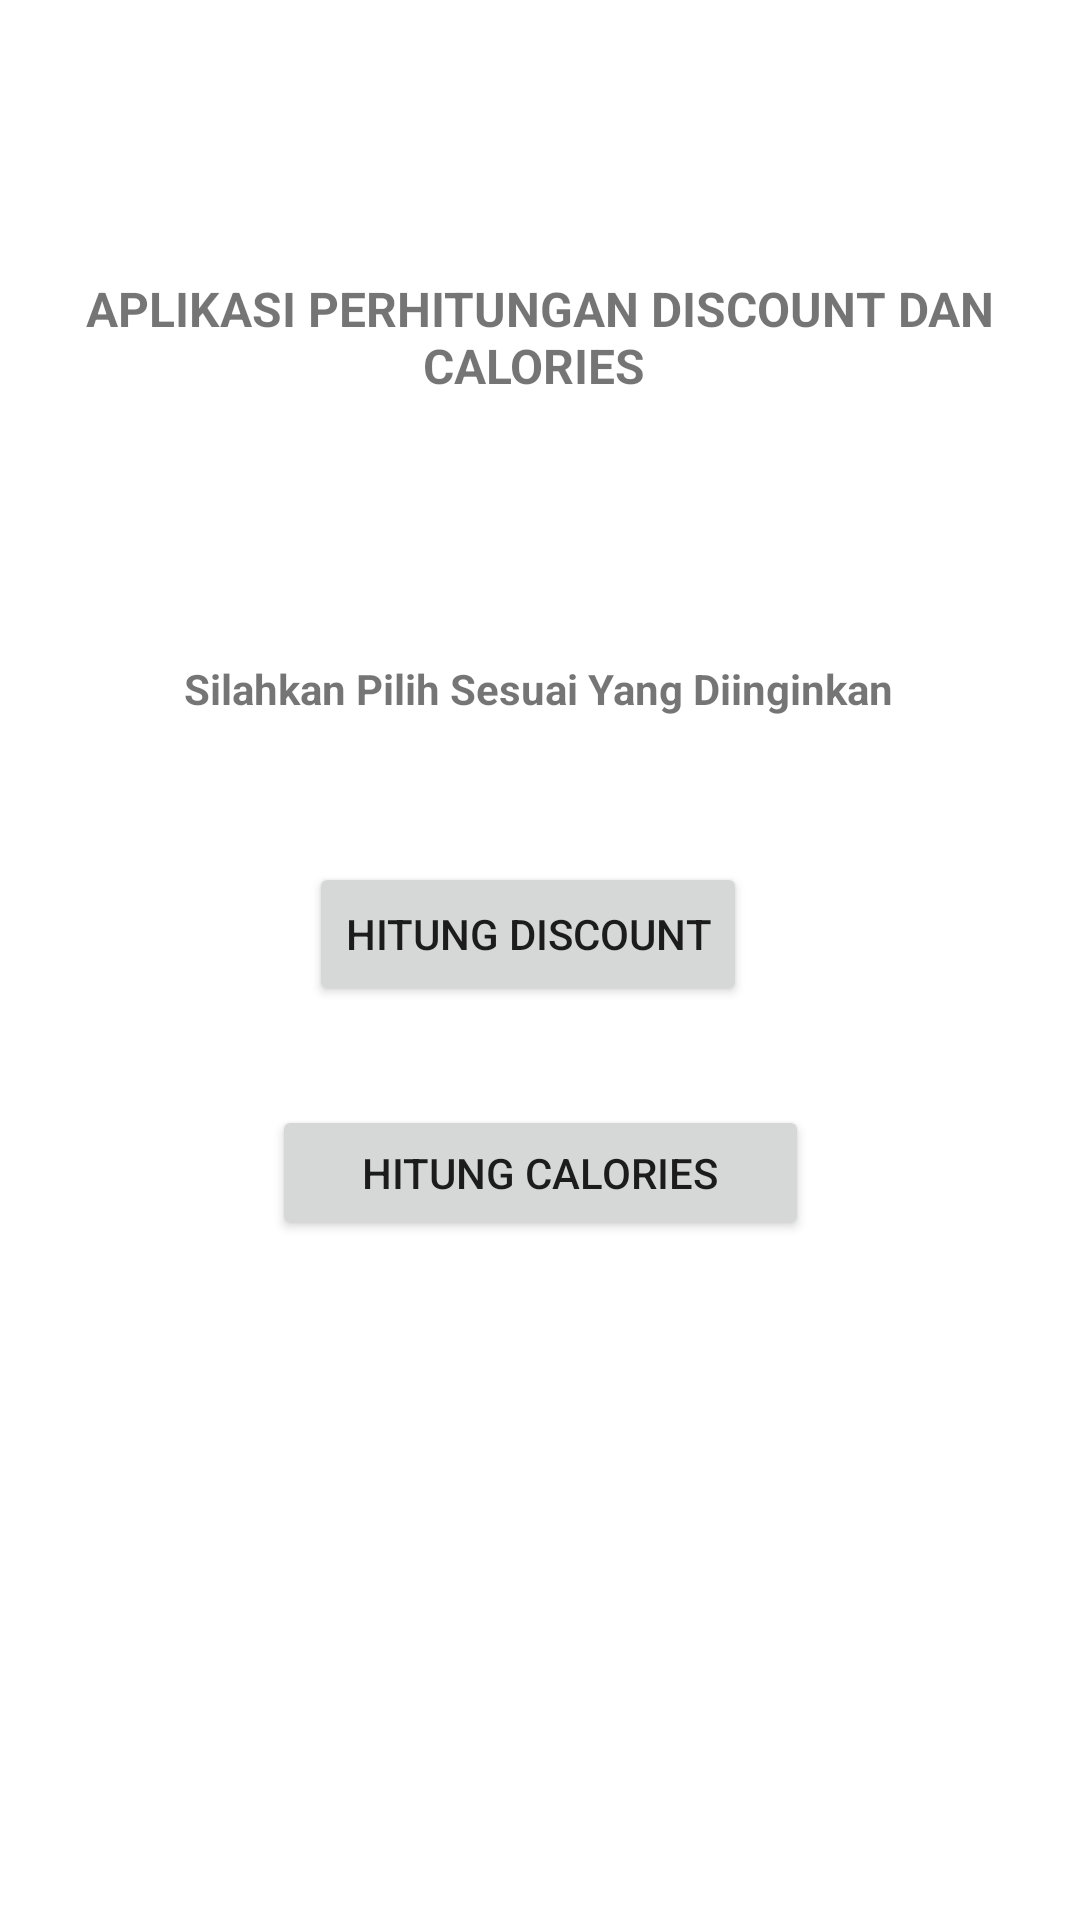

Write the Android layout XML for this screen, with the resource values it uses.
<!-- AndroidManifest.xml: application theme Theme.TUBESKU -->
<!-- res/layout/activity_main.xml -->
<?xml version="1.0" encoding="utf-8"?>
<androidx.constraintlayout.widget.ConstraintLayout xmlns:android="http://schemas.android.com/apk/res/android"
    xmlns:app="http://schemas.android.com/apk/res-auto"
    xmlns:tools="http://schemas.android.com/tools"
    android:layout_width="match_parent"
    android:layout_height="match_parent"
    android:background="@drawable/abstract_blue_geometric_shapes_background_1035_17545"
    tools:context=".MainActivity">

    <Button
        android:id="@+id/bt_discount"
        android:layout_width="wrap_content"
        android:layout_height="wrap_content"
        android:layout_marginStart="159dp"
        android:layout_marginTop="30dp"
        android:layout_marginEnd="143dp"
        android:layout_marginBottom="292dp"
        android:text="Hitung Discount"
        app:layout_constraintBottom_toBottomOf="parent"
        app:layout_constraintEnd_toEndOf="parent"
        app:layout_constraintHorizontal_bias="0.639"
        app:layout_constraintStart_toStartOf="parent"
        app:layout_constraintTop_toBottomOf="@+id/textView6"
        app:layout_constraintVertical_bias="0.596" />

    <Button
        android:id="@+id/bt_calories"
        android:layout_width="179dp"
        android:layout_height="45dp"
        android:text="Hitung Calories"
        app:layout_constraintBottom_toBottomOf="parent"
        app:layout_constraintEnd_toEndOf="parent"
        app:layout_constraintStart_toStartOf="parent"
        app:layout_constraintTop_toBottomOf="@+id/bt_discount"
        app:layout_constraintVertical_bias="0.127" />

    <TextView
        android:id="@+id/textView"
        android:layout_width="338dp"
        android:layout_height="55dp"
        android:layout_marginStart="37dp"
        android:layout_marginTop="92dp"
        android:layout_marginEnd="37dp"
        android:text="APLIKASI PERHITUNGAN DISCOUNT DAN CALORIES "
        android:textAlignment="center"
        android:textAllCaps="true"
        android:textSize="16sp"
        android:textStyle="bold"
        app:layout_constraintEnd_toEndOf="parent"
        app:layout_constraintStart_toStartOf="parent"
        app:layout_constraintTop_toTopOf="parent" />

    <TextView
        android:id="@+id/textView6"
        android:layout_width="wrap_content"
        android:layout_height="wrap_content"
        android:layout_marginStart="89dp"
        android:layout_marginTop="73dp"
        android:layout_marginEnd="90dp"
        android:text="Silahkan Pilih Sesuai Yang Diinginkan"
        android:textStyle="bold"
        app:layout_constraintEnd_toEndOf="parent"
        app:layout_constraintStart_toStartOf="parent"
        app:layout_constraintTop_toBottomOf="@+id/textView" />

</androidx.constraintlayout.widget.ConstraintLayout>
<!-- resources referenced by this layout -->
<resources>
  <style name="Theme.TUBESKU" parent="Theme.MaterialComponents.DayNight.DarkActionBar">
          
          <item name="colorPrimary">@color/purple_500</item>
          <item name="colorPrimaryVariant">@color/purple_700</item>
          <item name="colorOnPrimary">@color/white</item>
          
          <item name="colorSecondary">@color/teal_200</item>
          <item name="colorSecondaryVariant">@color/teal_700</item>
          <item name="colorOnSecondary">@color/black</item>
          
          <item name="android:statusBarColor" tools:targetApi="l">?attr/colorPrimaryVariant</item>
          
      </style>
  <!-- not gathered from this repository: default colours our renderer supplied (Android Studio template values) -->
  <color name="purple_500">#FF6200EE</color>
  <color name="purple_700">#FF3700B3</color>
  <color name="teal_200">#FF03DAC5</color>
  <color name="teal_700">#FF018786</color>
  <color name="black">#FF000000</color>
  <color name="white">#FFFFFFFF</color>
</resources>
